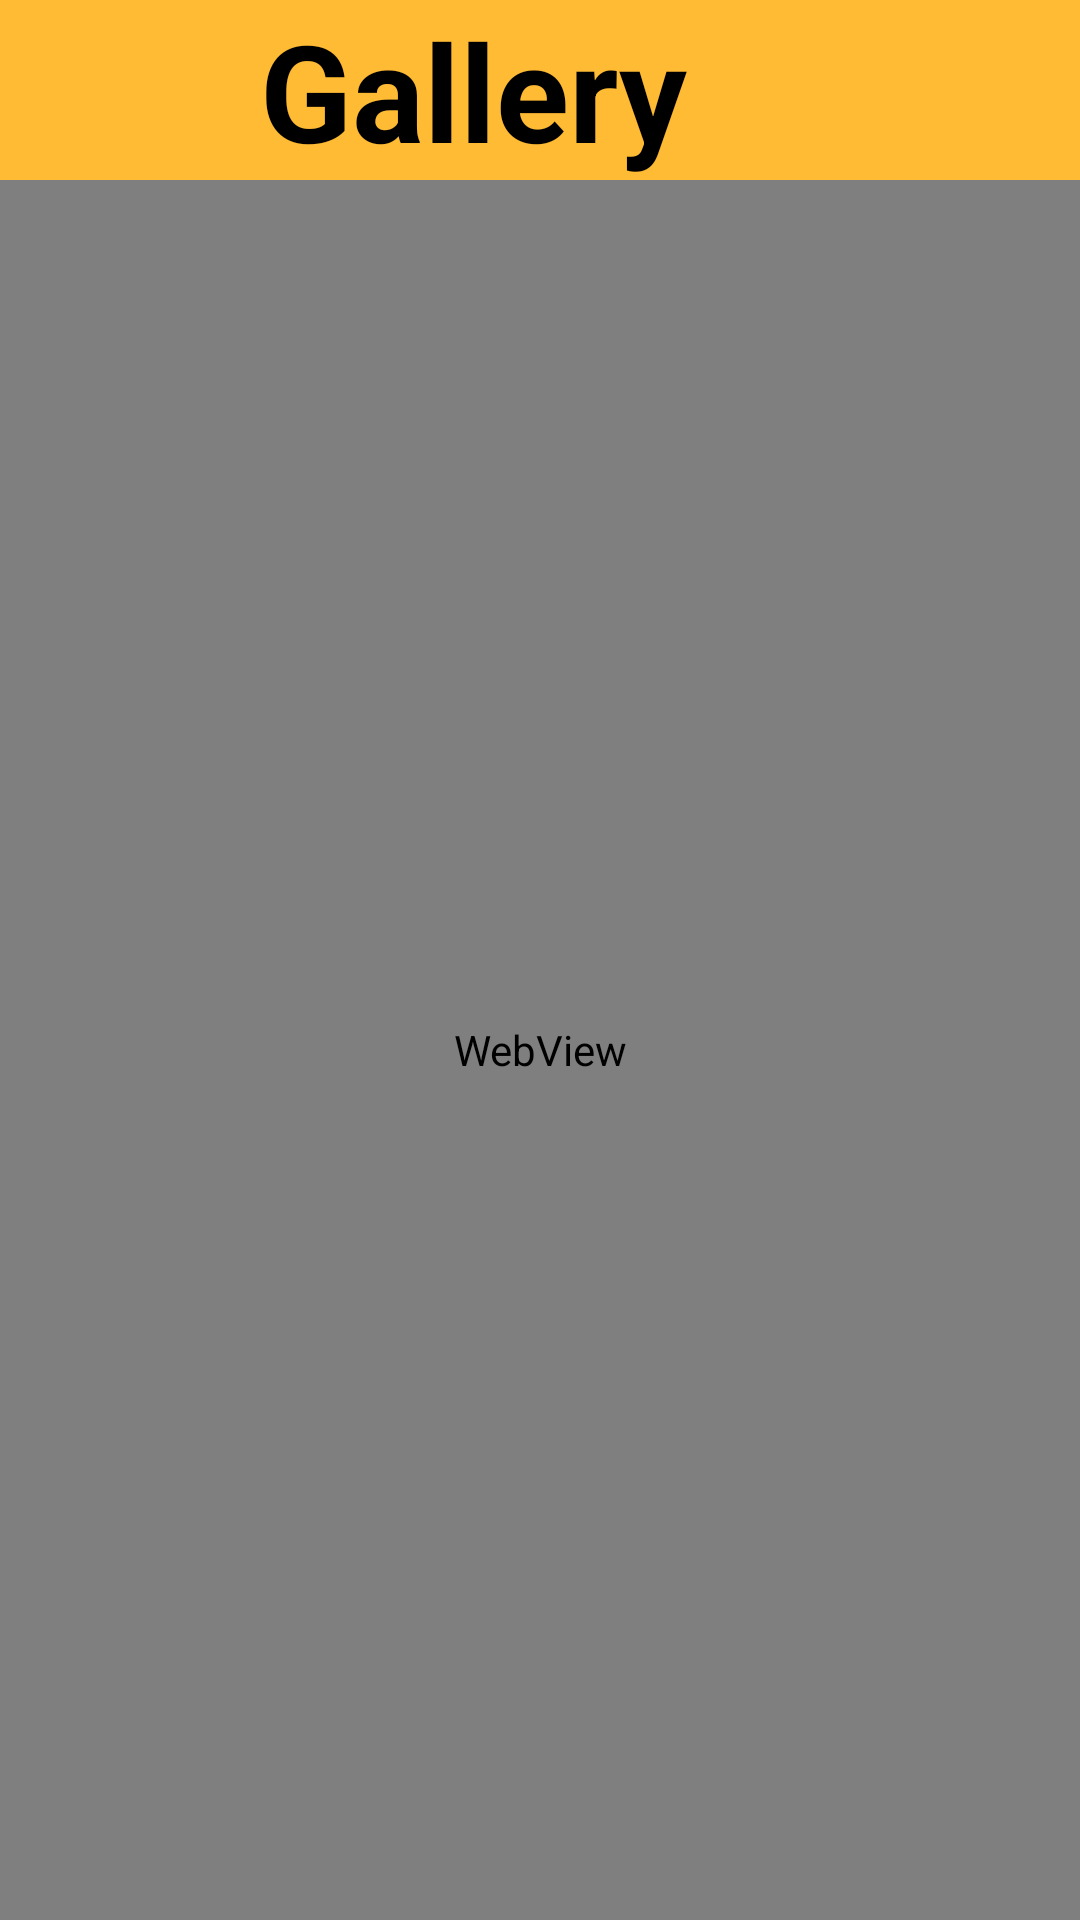

Layout XML and referenced resources for this Android screen:
<!-- AndroidManifest.xml: application theme AppTheme -->
<!-- res/layout/activity_gallery.xml -->
<?xml version="1.0" encoding="utf-8"?>
<LinearLayout xmlns:android="http://schemas.android.com/apk/res/android"
    android:layout_width="match_parent"
    android:layout_height="match_parent"
    android:background="@android:color/holo_orange_light"
    android:orientation="vertical">

    <TextView
        android:id="@+id/textView6"
        android:layout_width="wrap_content"
        android:layout_height="wrap_content"
        android:textAlignment="center"
        android:text=" Gallery"
        android:textColor="@android:color/background_dark"
        android:layout_marginLeft="75dp"
        android:textSize="45dp"
        android:textStyle="bold" />

    <WebView
        android:layout_width="match_parent"
        android:layout_height="match_parent" />

</LinearLayout>
<!-- resources referenced by this layout -->
<resources>
  <style name="AppTheme" parent="Theme.AppCompat.Light.DarkActionBar">
          
          <item name="colorPrimary">@color/colorPrimary</item>
          <item name="colorPrimaryDark">@color/colorPrimaryDark</item>
          <item name="colorAccent">@color/colorAccent</item>
      </style>
  <color name="colorPrimary">#3f51b5</color>
  <color name="colorPrimaryDark">#303F9F</color>
  <color name="colorAccent">#d3dca5</color>
</resources>
